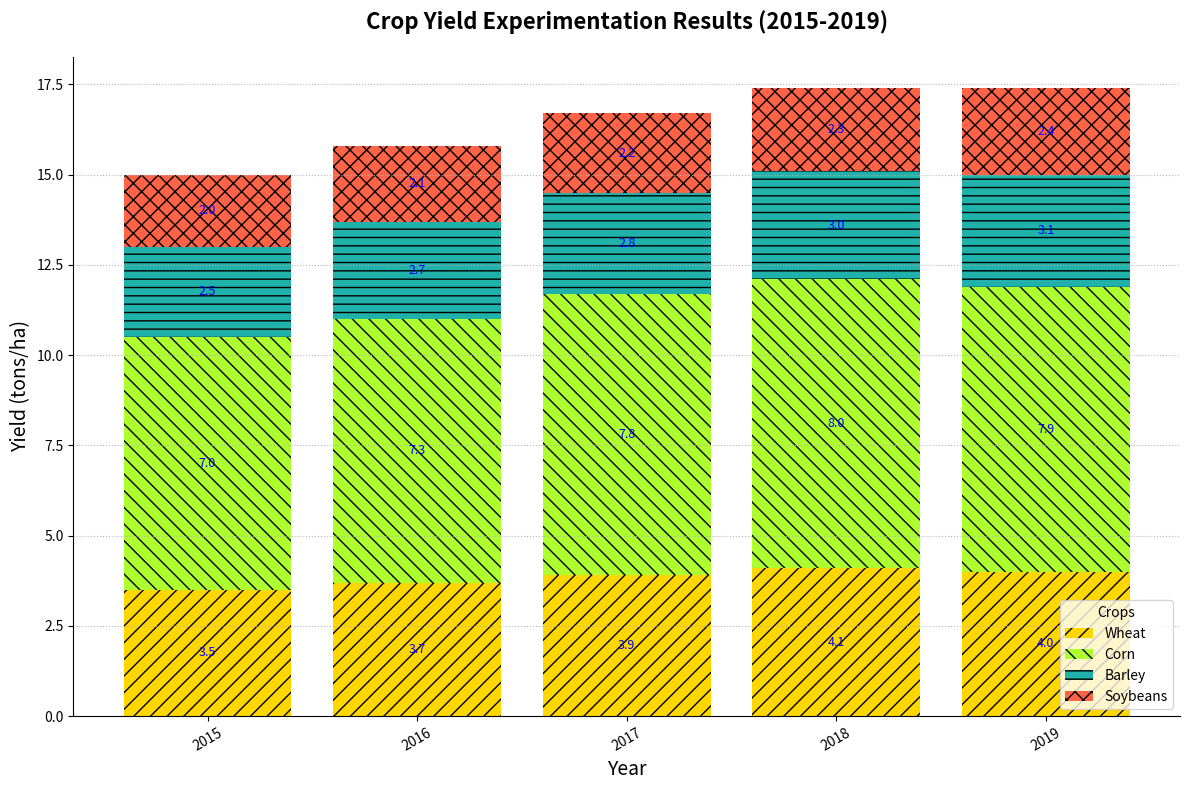

Generate this figure with matplotlib:
import matplotlib.pyplot as plt
import numpy as np

years = np.arange(2015, 2020)
crops = ['Wheat', 'Corn', 'Barley', 'Soybeans']

wheat_yield = [3.5, 3.7, 3.9, 4.1, 4.0]    
corn_yield = [7.0, 7.3, 7.8, 8.0, 7.9]     
barley_yield = [2.5, 2.7, 2.8, 3.0, 3.1]   
soybean_yield = [2.0, 2.1, 2.2, 2.3, 2.4]  

colors = ['#FFD700', '#ADFF2F', '#20B2AA', '#FF6347']

fig, ax = plt.subplots(figsize=(12, 8))

# Introduce variations in marker and line styles
ax.bar(years, wheat_yield, label='Wheat', color=colors[0], hatch='//')
ax.bar(years, corn_yield, bottom=wheat_yield, label='Corn', color=colors[1], hatch='\\\\')
ax.bar(years, barley_yield, bottom=np.array(wheat_yield) + np.array(corn_yield), label='Barley', color=colors[2], hatch='--')
ax.bar(years, soybean_yield, bottom=np.array(wheat_yield) + np.array(corn_yield) + np.array(barley_yield), label='Soybeans', color=colors[3], hatch='xx')

ax.set_title("Crop Yield Experimentation Results (2015-2019)", fontsize=16, fontweight='bold', pad=20)
ax.set_xlabel("Year", fontsize=14)
ax.set_ylabel("Yield (tons/ha)", fontsize=14)

# Random legend location
ax.legend(title='Crops', loc='lower right')

# Alter grid style and disable borders
ax.yaxis.grid(True, linestyle=':', alpha=0.9)
ax.spines['top'].set_visible(False)
ax.spines['right'].set_visible(False)

# Add annotations to each bar
for i in range(len(years)):
    height_sum = 0
    for yield_name in [wheat_yield, corn_yield, barley_yield, soybean_yield]:
        height_sum += yield_name[i]
        ax.text(years[i], height_sum - yield_name[i]/2, f'{yield_name[i]}', ha='center', va='center', color='blue', fontsize=9)

plt.xticks(years, rotation=30)
plt.tight_layout()
plt.show()
